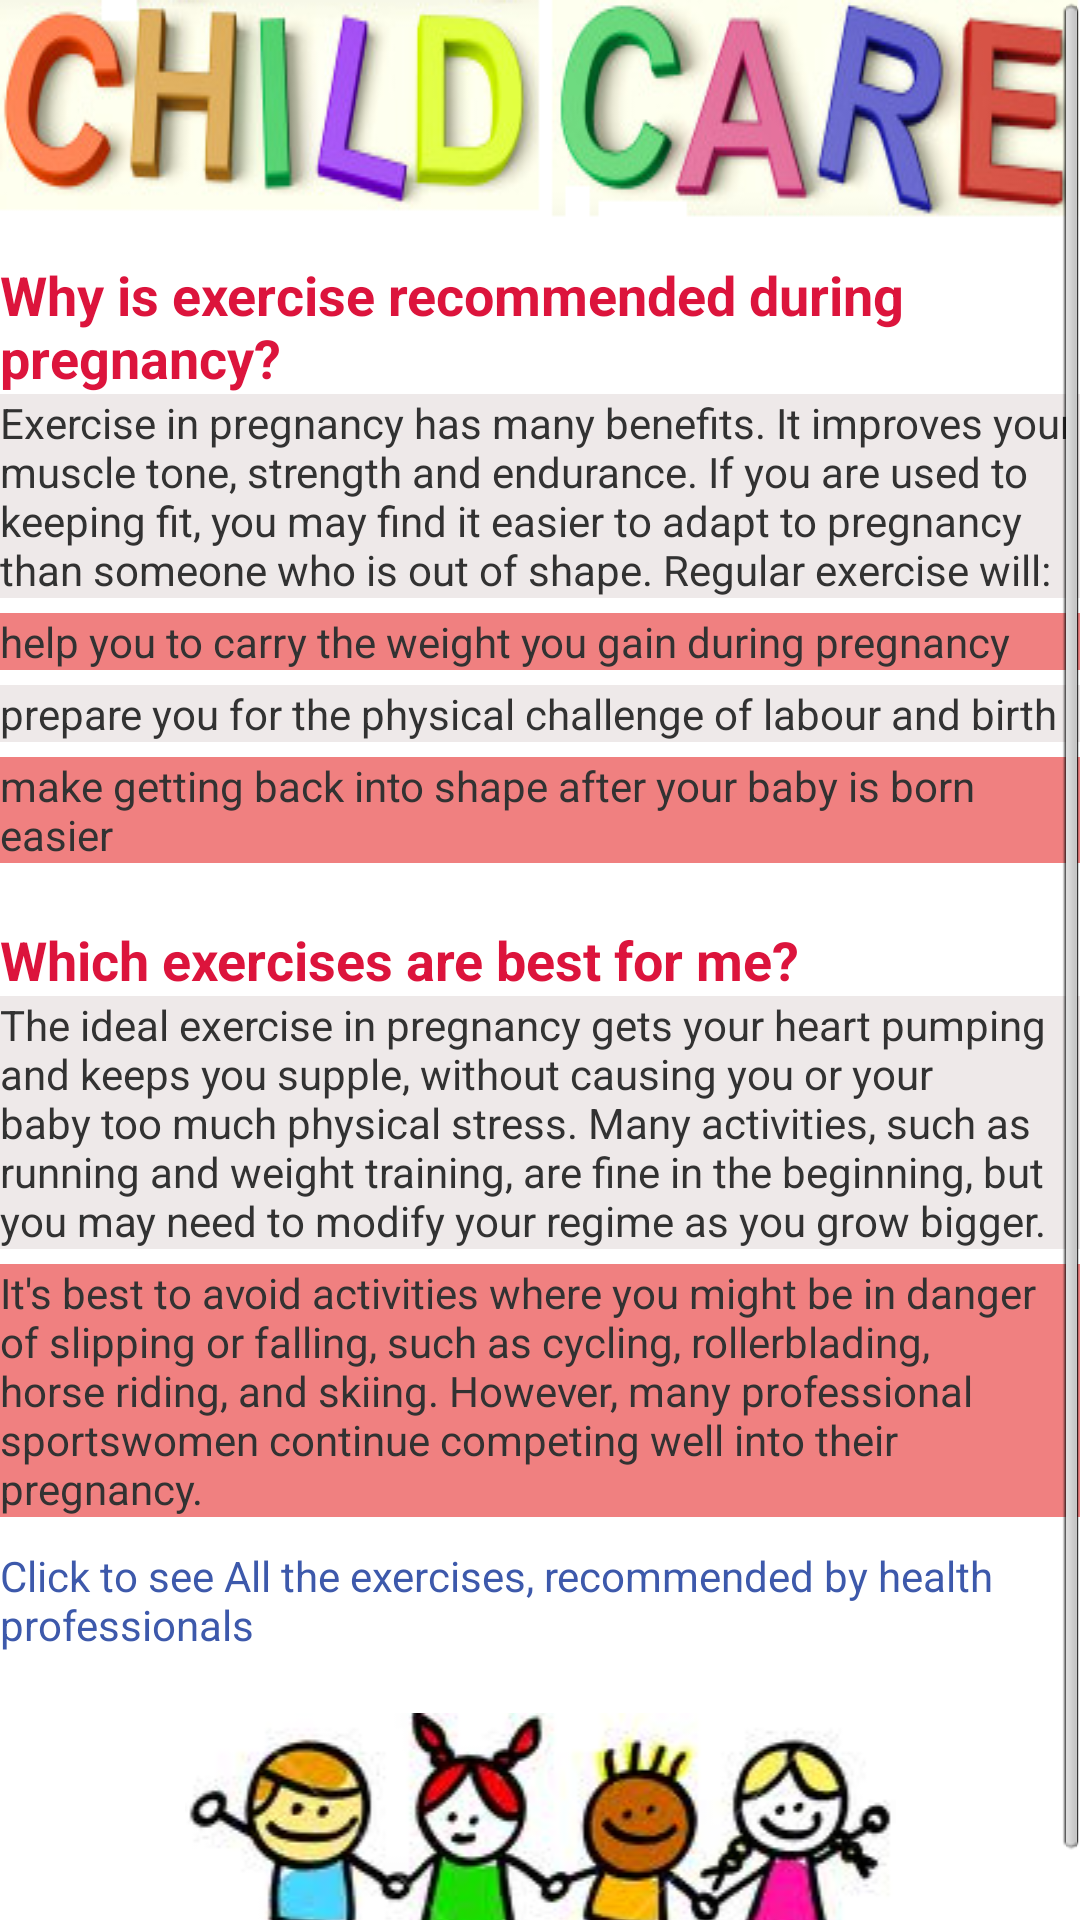

Write the Android layout XML for this screen, with the resource values it uses.
<!-- AndroidManifest.xml: application theme AppTheme -->
<!-- res/layout/activity_excersise.xml -->
<?xml version="1.0" encoding="utf-8"?>


<ScrollView xmlns:android="http://schemas.android.com/apk/res/android"
    android:layout_width="fill_parent"
    android:layout_height="fill_parent"
    android:fillViewport="true" >
<LinearLayout 
    android:layout_width="match_parent"
    android:layout_height="match_parent"
    android:orientation="vertical" >

    <LinearLayout
        android:id="@+id/linearLayout1"
        android:layout_width="match_parent"
        android:layout_height="wrap_content"
        android:background="@drawable/logo"
        android:orientation="vertical" >
    </LinearLayout>

    <TextView
        android:id="@+id/textView1"
        android:layout_width="match_parent"
        android:layout_height="wrap_content"
        android:text="Why is exercise recommended during pregnancy?"
        android:textStyle="bold"
        android:layout_marginTop="10dp"
        android:textColor="@color/pink"
        android:textAppearance="?android:attr/textAppearanceMedium" />

    <TextView
        android:id="@+id/textView2"
        android:layout_width="match_parent"
        android:layout_height="wrap_content"
        android:background="@color/snow2"
        android:text="Exercise in pregnancy has many benefits. It improves your muscle tone, strength and endurance. If you are used to keeping fit, you may find it easier to adapt to pregnancy than someone who is out of shape. Regular exercise will: " />

    <TextView
        android:id="@+id/textView3"
        android:layout_width="match_parent"
        android:layout_height="wrap_content"
        android:layout_marginTop="5dp"
        android:background="@color/lightcorol"
        android:text="help you to carry the weight you gain during pregnancy" />

    <TextView
        android:id="@+id/textView4"
        android:layout_width="match_parent"
        android:layout_marginTop="5dp"
        android:layout_height="wrap_content"
        android:background="@color/snow2"
        android:text="prepare you for the physical challenge of labour and birth" />

    <TextView
        android:id="@+id/textView5"
        android:layout_width="match_parent"
        android:layout_height="wrap_content"
        android:background="@color/lightcorol"
        android:layout_marginTop="5dp"
        android:text="make getting back into shape after your baby is born easier" />

    <TextView
        android:id="@+id/textView6"
        android:layout_width="match_parent"
        android:layout_height="wrap_content"
        android:text="Which exercises are best for me?"
        android:textColor="@color/pink"
        
        android:textStyle="bold"
        android:layout_marginTop="20dp"
        android:textAppearance="?android:attr/textAppearanceMedium" />

    <TextView
        android:id="@+id/textView7"
        android:layout_width="match_parent"
        android:layout_height="wrap_content"
        android:background="@color/snow2"
        android:text="The ideal exercise in pregnancy gets your heart pumping and keeps you supple, without causing you or your baby too much physical stress. Many activities, such as running and weight training, are fine in the beginning, but you may need to modify your regime as you grow bigger. " />

    <TextView
        android:id="@+id/textView8"
        android:layout_width="match_parent"
        android:layout_height="wrap_content"
        android:layout_marginTop="5dp"
        android:background="@color/lightcorol"
        android:text="It's best to avoid activities where you might be in danger of slipping or falling, such as cycling, rollerblading, horse riding, and skiing. However, many professional sportswomen continue competing well into their pregnancy. " />

     <TextView
        android:id="@+id/text_link"
        android:layout_width="match_parent"
        android:layout_height="wrap_content"
        android:textColor="@color/blue"
        android:layout_marginTop="10dp"
        android:text="Click to see All the exercises, recommended by health professionals "
     
         />
     
     <ImageView
         android:id="@+id/imageView1"
         android:layout_width="match_parent"
         android:layout_height="wrap_content"
         android:src="@drawable/group2" 
         android:layout_marginTop="20dp"
         />
    
</LinearLayout>
</ScrollView>
<!-- resources referenced by this layout -->
<resources>
  <color name="blue">#3D59AB</color>
  <color name="lightcorol">#F08080</color>
  <color name="pink">#DC143C</color>
  <color name="snow2">#EEE9E9</color>
  <!-- drawable group2: png bitmap (drawable, 38719 bytes) -->
  <!-- drawable logo: png bitmap (drawable, 70469 bytes) -->
  <style name="AppTheme" parent="android:Theme.Light" />
</resources>
